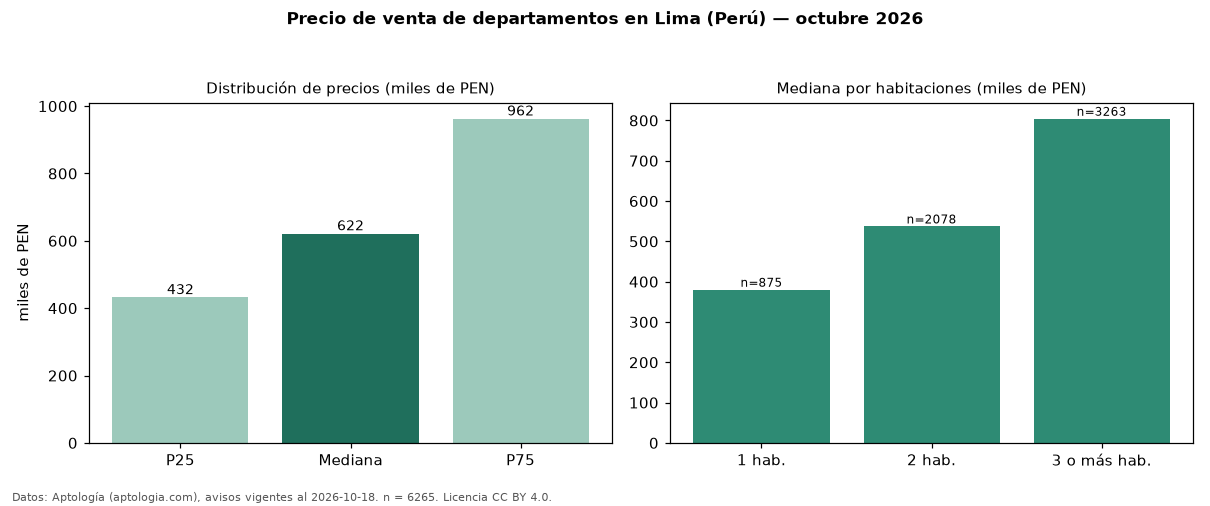

Data behind this chart, as committed beside it:
seccion, metrica, valor, moneda, n
precio, p25, 432000, PEN, 6265
precio, mediana, 621600, PEN, 6265
precio, p75, 962440, PEN, 6265
precio, minimo, 203500, PEN, 6265
precio, maximo, 4203629, PEN, 6265
m2, mediana_precio_m2, 7343, PEN, 6152
m2, area_mediana_m2, 83.0, m2, 6152
admin, mediana_admin_mes, 1.0, PEN, 741
banos, mediana_banos, 2.0, , 
parqueadero, pct_con_parqueadero, 100.0, %, 4697
habitaciones, 1, 380000, PEN, 875
habitaciones, 2, 537055, PEN, 2078
habitaciones, 3+, 804184, PEN, 3263
fuente, fecha_datos, 2026-10-18, , 
fuente, atribucion, https://www.aptologia.com/pe/venta/lima, , 
fuente, licencia, CC BY 4.0, , 
